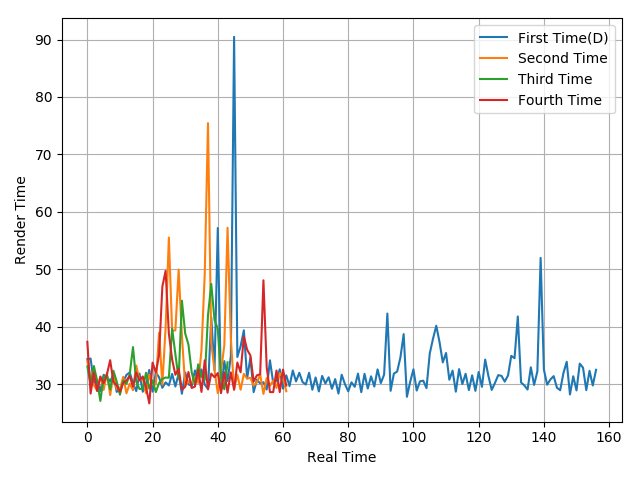

Values plotted in this chart, from the file beside it:
34.33, 34.44, 30.23, 30.42, 28.79, 31.6, 31.29, 30.46, 31.65, 28.64, 29.12, 30.42, 31.6, 32.01, 30.15, 28.77, 31.83, 28.66, 29.79, 32.47, 28.68, 32.03, 31.17, 29.35
33.99, 31.08, 29.8, 28.87, 31.33, 28.97, 31.92, 28.09, 31.52, 29.12, 29.06, 31.27, 28.4, 30.07, 28.93, 33.23, 30.61, 30.9, 28.4, 31.66, 29.95, 29.94, 38.93, 29.89
33.08, 29.97, 33.15, 30.58, 27.06, 31.19, 31.43, 29.07, 32.32, 30.45, 28.14, 30.61, 30.02, 31.72, 36.44, 30.41, 29.14, 29.18, 31.97, 29.18, 30.63, 28.61, 30.19, 30.89
37.35, 28.34, 32.04, 28.78, 31.26, 30.14, 31.64, 34.16, 30.34, 29.79, 28.62, 30.19, 30.65, 31.38, 29.56, 32.02, 30.62, 31.32, 29.43, 26.63, 33.73, 32, 35.04, 46.96
